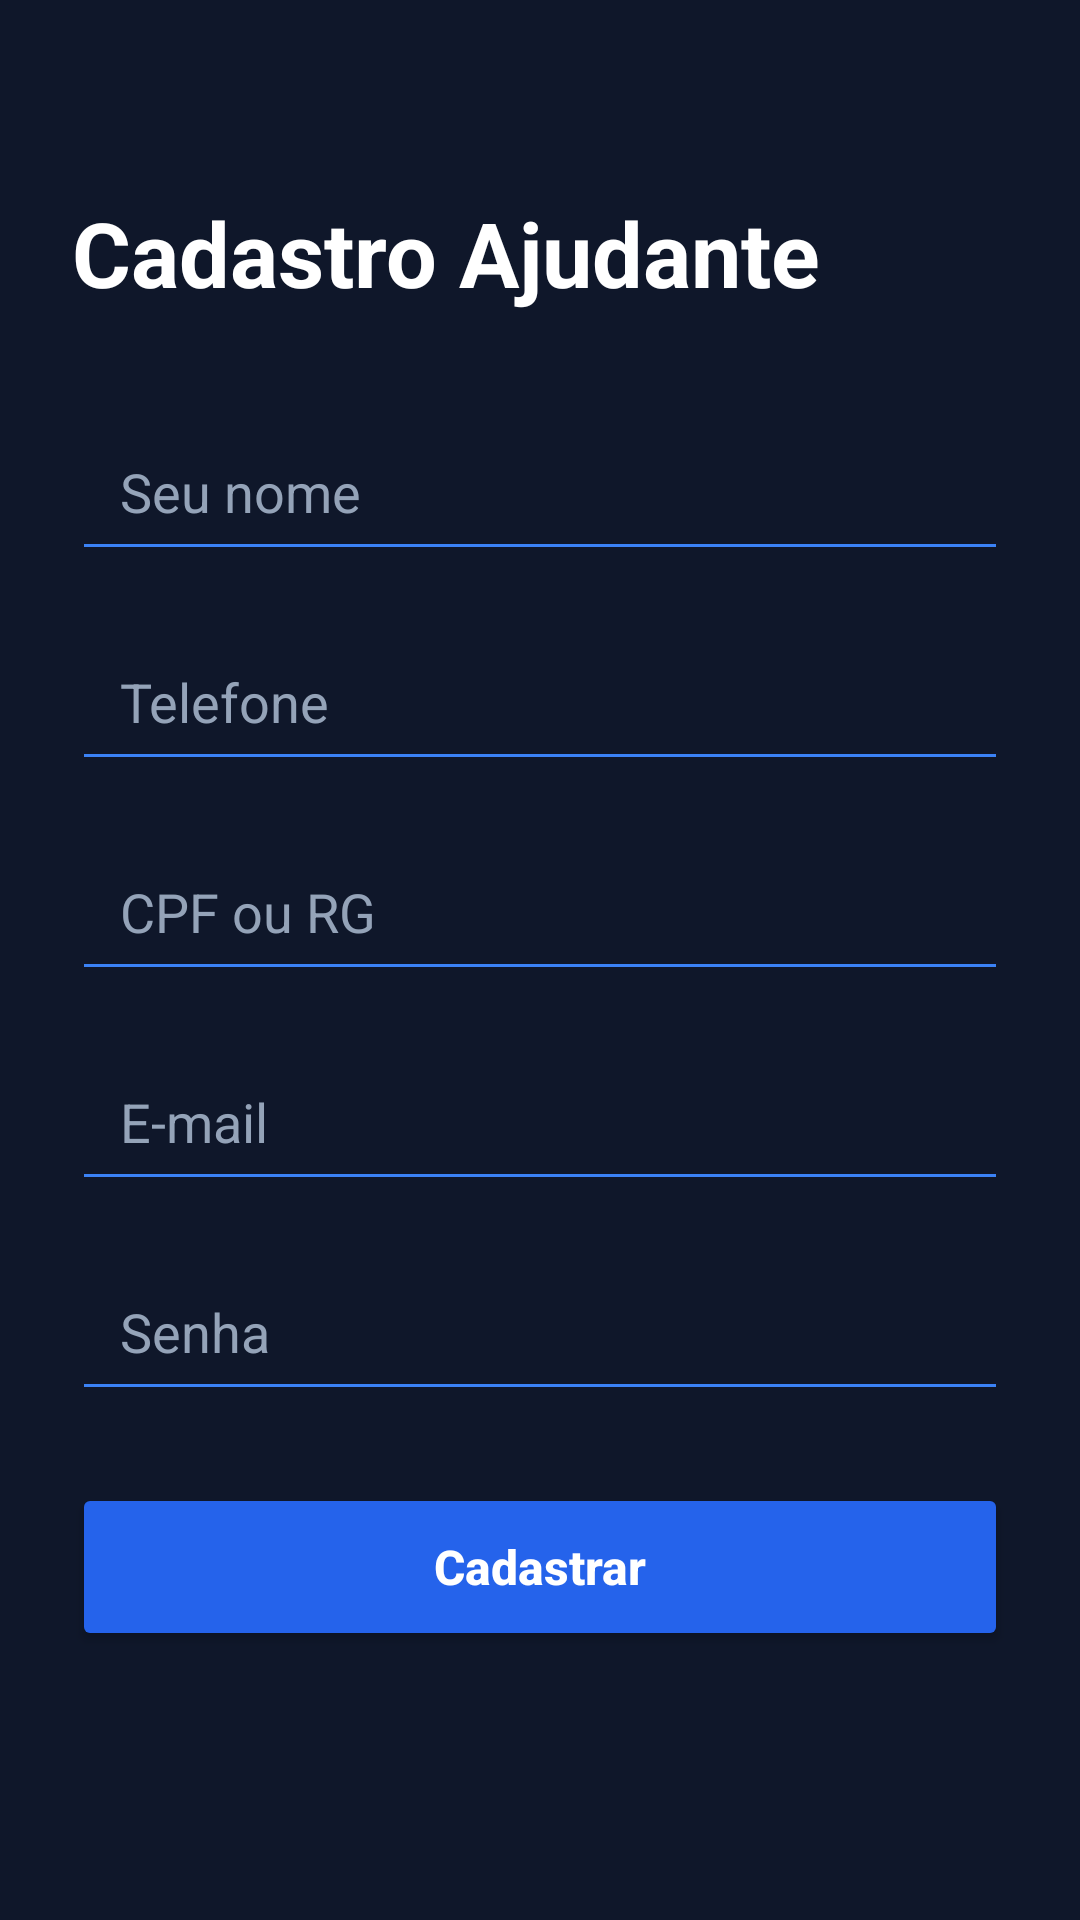

The Android layout XML behind this screen, and the referenced resources:
<!-- AndroidManifest.xml: application theme Theme.Paceirodemudanca -->
<!-- res/layout/activity_ajudante.xml -->
<?xml version="1.0" encoding="utf-8"?>
<ScrollView xmlns:android="http://schemas.android.com/apk/res/android"
    android:layout_width="match_parent"
    android:layout_height="match_parent"
    android:background="#0f172a">

    <LinearLayout
        android:layout_width="match_parent"
        android:layout_height="wrap_content"
        android:orientation="vertical"
        android:padding="24dp">

        <TextView
            android:layout_width="wrap_content"
            android:layout_height="wrap_content"
            android:text="Cadastro Ajudante"
            android:textColor="#ffffff"
            android:textSize="30sp"
            android:textStyle="bold"
            android:layout_marginTop="40dp"
            android:layout_marginBottom="30dp"/>

        <EditText
            android:id="@+id/nome"
            android:layout_width="match_parent"
            android:layout_height="56dp"
            android:hint="Seu nome"
            android:textColor="#ffffff"
            android:textColorHint="#94a3b8"
            android:paddingLeft="16dp"
            android:backgroundTint="#3b82f6"/>

        <EditText
            android:id="@+id/telefone"
            android:layout_width="match_parent"
            android:layout_height="56dp"
            android:layout_marginTop="14dp"
            android:hint="Telefone"
            android:textColor="#ffffff"
            android:textColorHint="#94a3b8"
            android:paddingLeft="16dp"
            android:backgroundTint="#3b82f6"
            android:inputType="phone"/>

        <EditText
            android:id="@+id/documento"
            android:layout_width="match_parent"
            android:layout_height="56dp"
            android:layout_marginTop="14dp"
            android:hint="CPF ou RG"
            android:textColor="#ffffff"
            android:textColorHint="#94a3b8"
            android:paddingLeft="16dp"
            android:backgroundTint="#3b82f6"
            android:inputType="number"/>

        <EditText
            android:id="@+id/email"
            android:layout_width="match_parent"
            android:layout_height="56dp"
            android:layout_marginTop="14dp"
            android:backgroundTint="#3b82f6"
            android:hint="E-mail"
            android:inputType="textEmailAddress"
            android:paddingLeft="16dp"
            android:textColor="#ffffff"
            android:textColorHint="#94a3b8" />

        <EditText
            android:id="@+id/senha"
            android:layout_width="match_parent"
            android:layout_height="56dp"
            android:layout_marginTop="14dp"
            android:hint="Senha"
            android:textColor="#ffffff"
            android:textColorHint="#94a3b8"
            android:paddingLeft="16dp"
            android:backgroundTint="#3b82f6"
            android:inputType="textPassword"/>

        <Button
            android:id="@+id/btnCadastrar"
            android:layout_width="match_parent"
            android:layout_height="56dp"
            android:layout_marginTop="24dp"
            android:text="Cadastrar"
            android:textAllCaps="false"
            android:textStyle="bold"
            android:textSize="16sp"
            android:textColor="#ffffff"
            android:backgroundTint="#2563eb"/>

    </LinearLayout>

</ScrollView>
<!-- resources referenced by this layout -->
<resources>
  <style name="Theme.Paceirodemudanca" parent="Base.Theme.Paceirodemudanca" />
  <style name="Base.Theme.Paceirodemudanca" parent="Theme.Material3.DayNight.NoActionBar">
          
          
      </style>
</resources>
